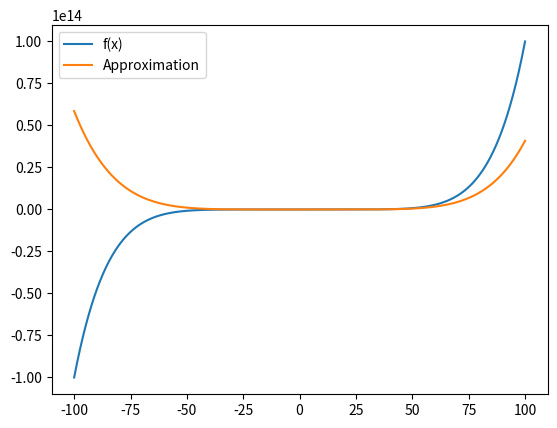

Recreate this plot in Python.
import numpy as np
from numpy.polynomial.laguerre import lagval, laggauss
import matplotlib.pyplot as plt

def f(x):
    return x**7

def scalar_product(f, g):
    return np.sum(f * g * x**2)

n = 6
x, w = laggauss(n+1)

A = np.zeros((n+1, n+1))
for i in range(n+1):
    for j in range(n+1):
        A[i,j] = scalar_product(lagval(x, [0]*i+[1], tensor=True), lagval(x, [0]*j+[1], tensor=True))
        
b = np.zeros(n+1)
for i in range(n+1):
    b[i] = scalar_product(f(x), lagval(x, [0]*i+[1], tensor=True))
    
c = np.linalg.solve(A, b)

x_plot = np.linspace(-100, 100, 100000)
y_plot = f(x_plot)
y_approx = lagval(x_plot, c)


plt.plot(x_plot, y_plot, label='f(x)')
plt.plot(x_plot, y_approx, label='Approximation')
plt.legend()
plt.show()
